Photos from the image-classification dataset "Split_data" in the GitHub repository Lagoon6/Chrome_Data_Dashboard_pj. Its 4 classes are: dent augmentation, dent side augmentation, OK data, side augmentation.

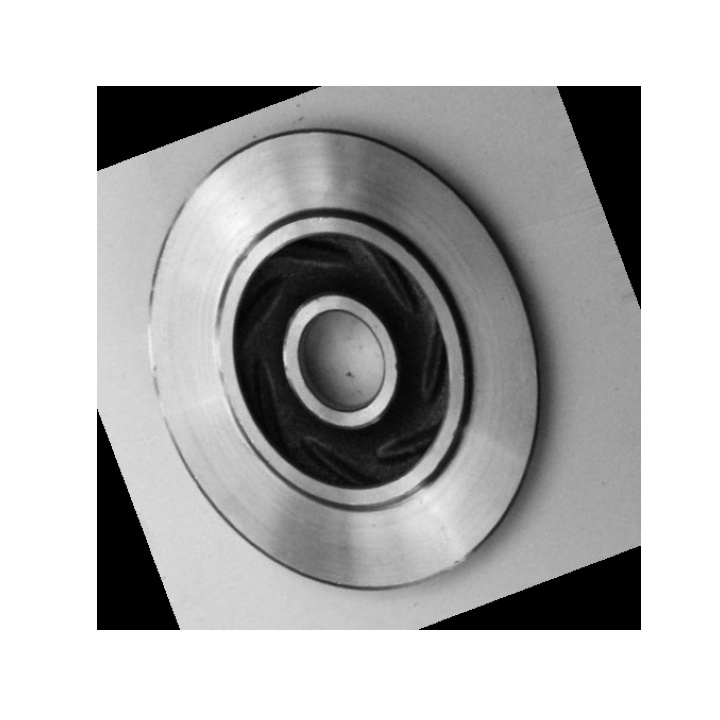
Label: OK data

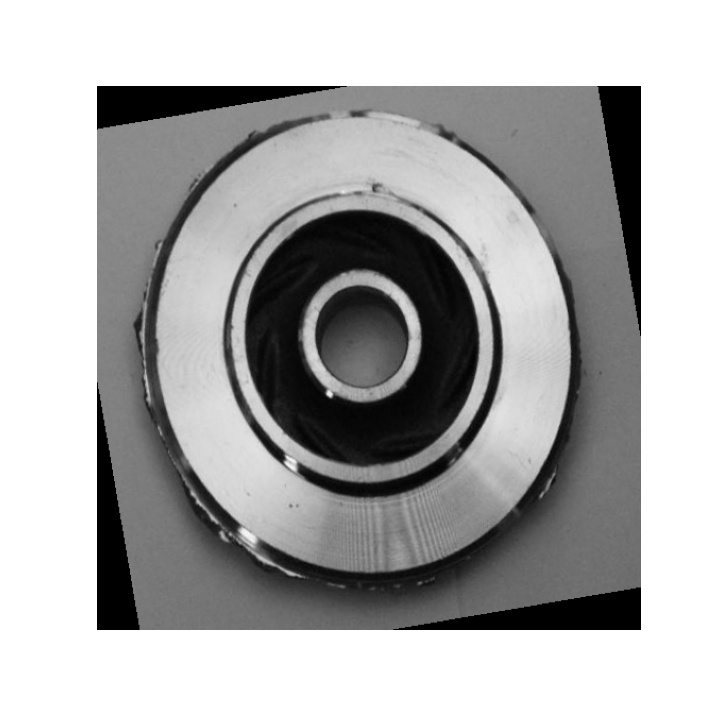
Label: dent side augmentation

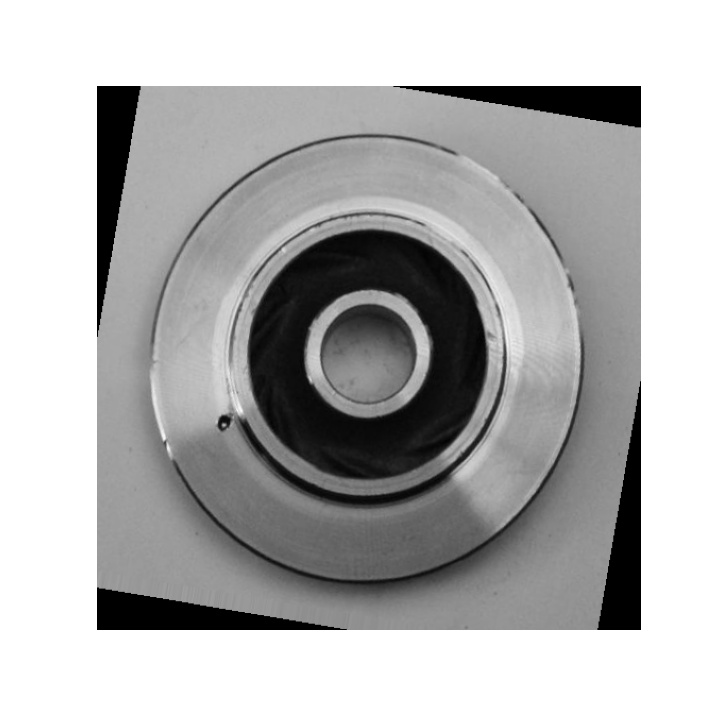
Label: dent augmentation

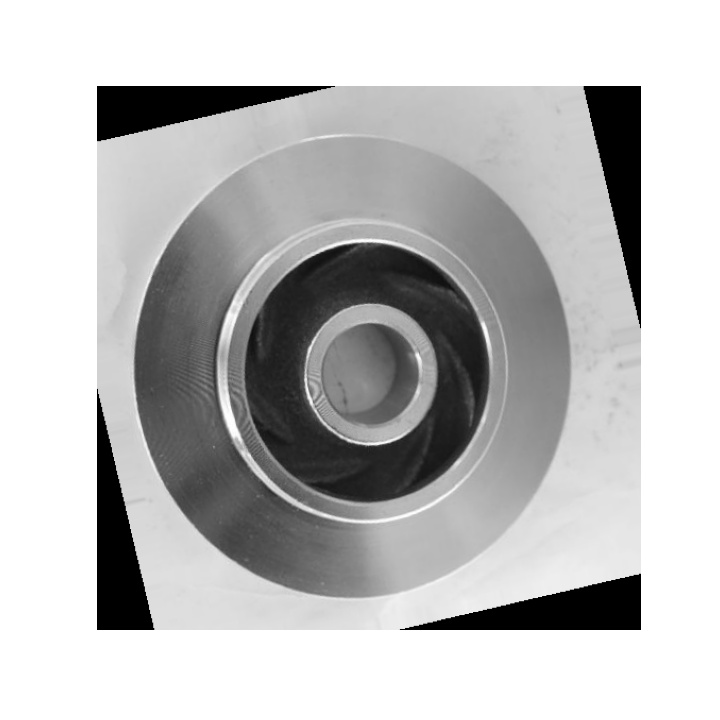
Label: OK data

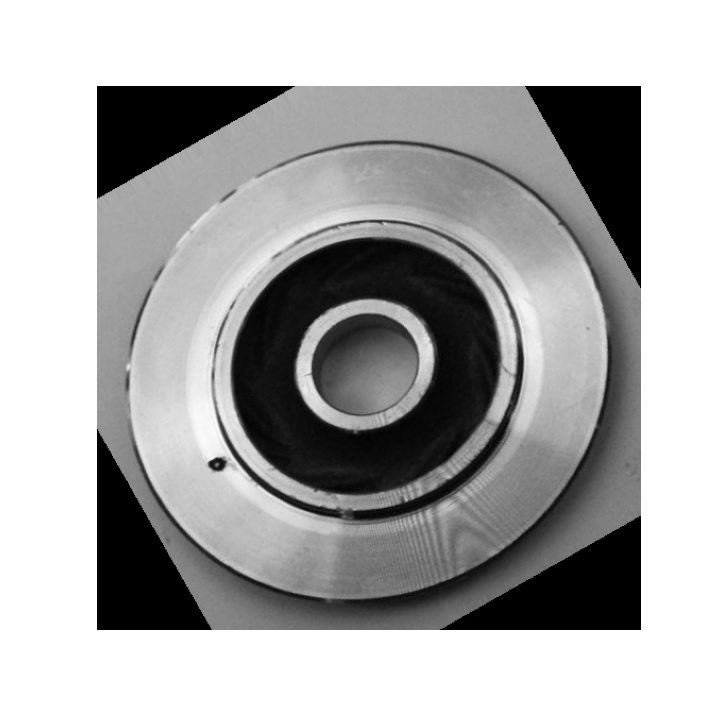
Label: dent augmentation

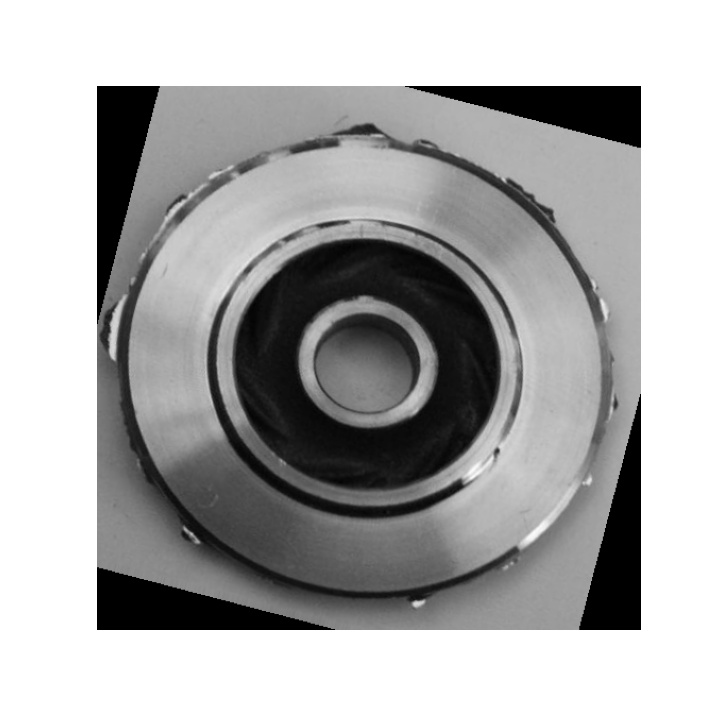
Label: side augmentation
